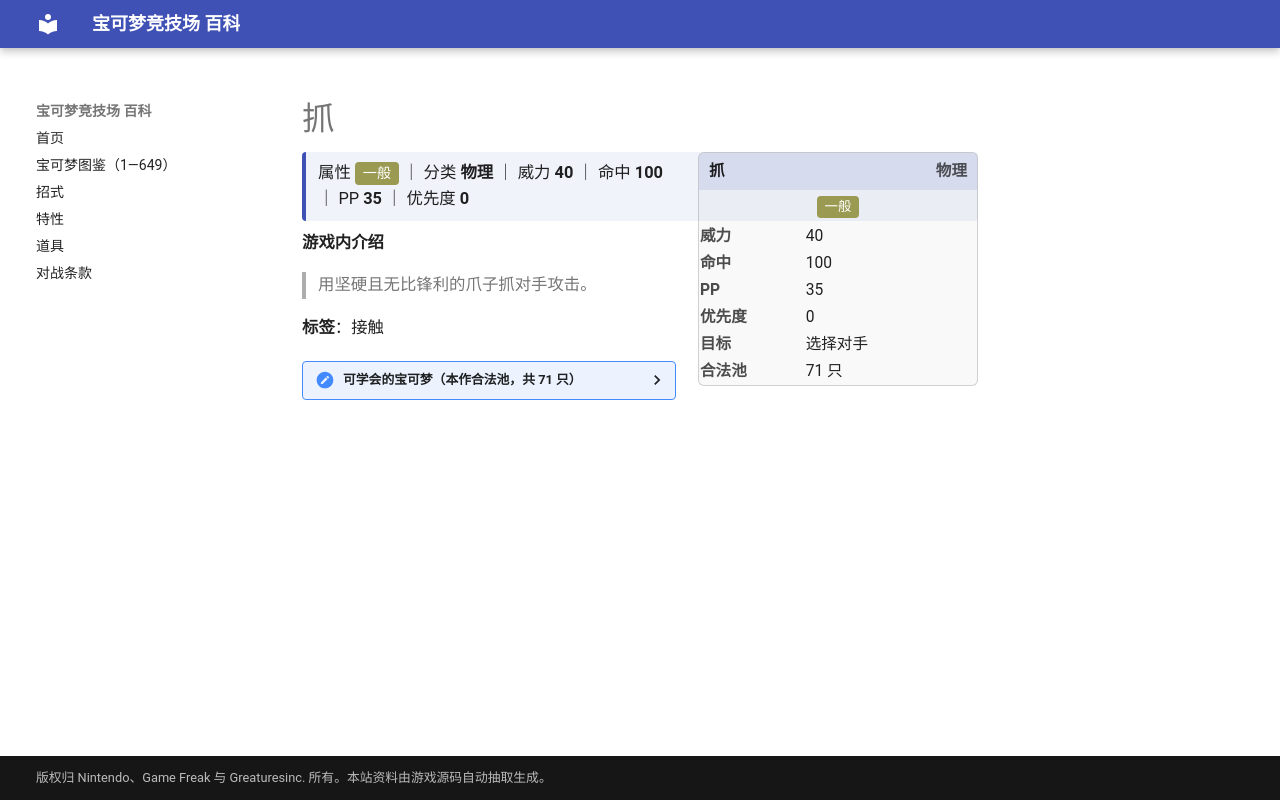

repository: nanmoboys/pkmn-arena-wiki · page: moves/抓/index.html · generator: mkdocs

# 抓

<div class="infobox">
<div class="ib-h"><span>抓</span><span class="ib-no">物理</span></div>
<div class="ib-ty"><span class="tp" style="background:#9A9A52">一般</span></div>
<table class="ib-t"><tr><th>威力</th><td>40</td></tr><tr><th>命中</th><td>100</td></tr><tr><th>PP</th><td>35</td></tr><tr><th>优先度</th><td>0</td></tr><tr><th>目标</th><td>选择对手</td></tr><tr><th>合法池</th><td>71 只</td></tr></table></div>
<div class="head-stat">属性 <span class="tp" style="background:#9A9A52">一般</span> ｜ 分类 <b>物理</b> ｜ 威力 <b>40</b> ｜ 命中 <b>100</b> ｜ PP <b>35</b> ｜ 优先度 <b>0</b></div>

**游戏内介绍**

> 用坚硬且无比锋利的爪子抓对手攻击。

**标签**：接触

<details class="pool"><summary>可学会的宝可梦（本作合法池，共 71 只）</summary>

<p>小火龙、火恐龙、喷火龙、穿山鼠、穿山王、尼多兰、尼多娜、尼多后、派拉斯、派拉斯特、地鼠、三地鼠、喵喵、猫老大、可达鸭、哥达鸭、猴怪、火暴猴、化石盔、镰刀盔、小锯鳄、蓝鳄、大力鳄、尾立、大尾立、长尾怪手、狃拉、熊宝宝、圈圈熊、火稚鸡、力壮鸡、火焰鸡、懒人獭、过动猿、请假王、土居忍士、铁面忍者、脱壳忍者、勾魂眼、猫鼬斩、太古羽虫、太古盔甲、变隐龙、阿勃梭鲁、小火焰猴、猛火猴、烈焰猴、双尾怪手、魅力喵、东施喵、臭鼬噗、坦克臭鼬、玛狃拉、扒手猫、酷豹、花椰猴、花椰猿、爆香猴、爆香猿、冷水猴、冷水猿、螺钉地鼠、龙头地鼠、索罗亚、索罗亚克、牙牙、斧牙龙、双斧战龙、赤面龙、驹刀小兵、劈斩司令</p>

</details>
